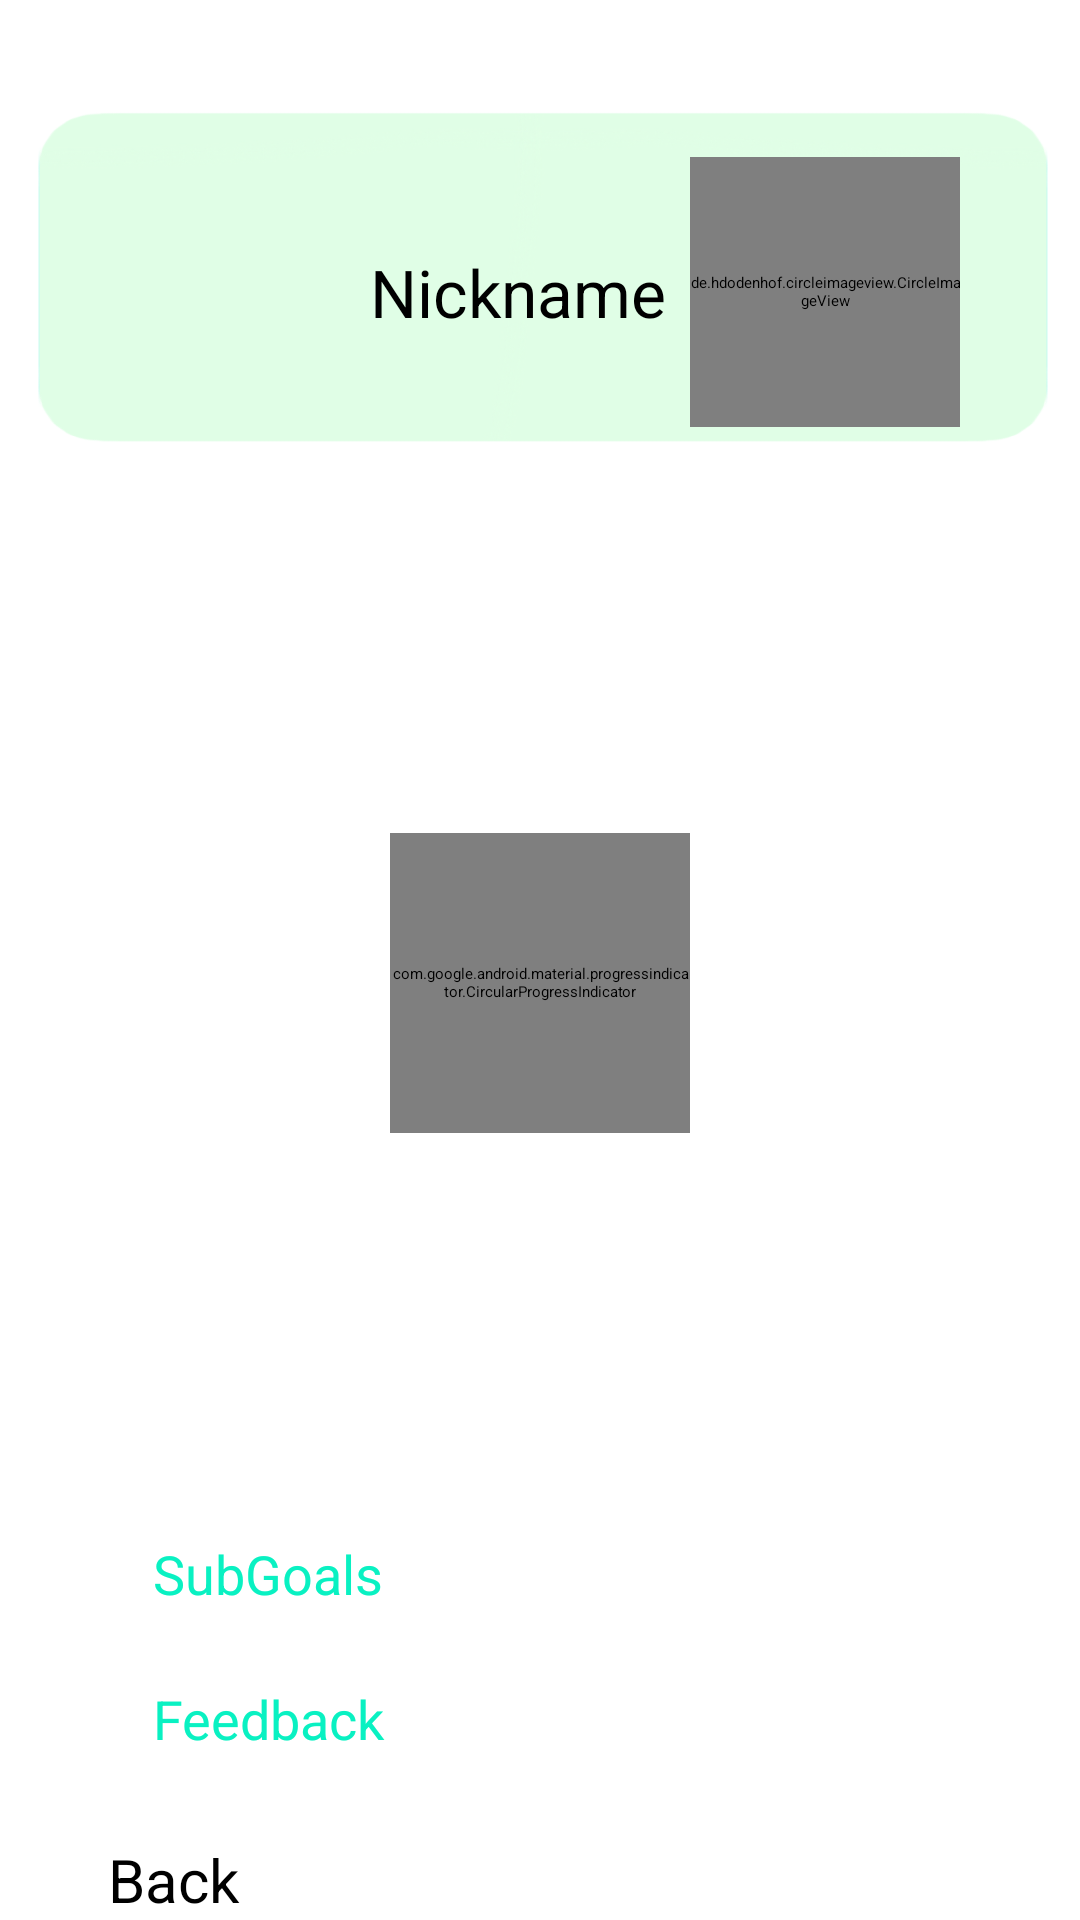

This screen was rendered from an Android layout file. Write that file and the resources it references.
<!-- AndroidManifest.xml: application theme Theme.CapstoneProject -->
<!-- res/layout/fragment_proceeding.xml -->
<?xml version="1.0" encoding="utf-8"?>
<androidx.constraintlayout.widget.ConstraintLayout
    xmlns:android="http://schemas.android.com/apk/res/android"
    xmlns:app="http://schemas.android.com/apk/res-auto"
    xmlns:tools="http://schemas.android.com/tools"
    android:layout_width="match_parent"
    android:layout_height="match_parent"
    android:background="@drawable/profile_background"
    tools:context=".fragment.ProceedingFragment">

    <LinearLayout
        android:id="@+id/goalsContainer"
        android:layout_width="0dp"
        android:layout_height="wrap_content"
        android:orientation="vertical"
        android:layout_marginTop="16dp"
        app:layout_constraintTop_toBottomOf="@+id/profile_image"
        app:layout_constraintStart_toStartOf="parent"
        app:layout_constraintEnd_toEndOf="parent">
    </LinearLayout>

    
    <de.hdodenhof.circleimageview.CircleImageView
        android:id="@+id/profile_image"
        android:layout_width="90dp"
        android:layout_height="90dp"
        android:layout_marginEnd="40dp"
        android:src="@drawable/testimage"
        app:layout_constraintEnd_toEndOf="parent"
        app:layout_constraintTop_toTopOf="parent"
        app:layout_constraintBottom_toBottomOf="parent"
        app:layout_constraintVertical_bias="0.095"
        app:civ_border_color="#00BCD4"
        app:civ_border_overlay="true"
        tools:ignore="MissingConstraints" />

    
    <TextView
        android:id="@+id/user_nickname"
        android:layout_width="wrap_content"
        android:layout_height="wrap_content"
        android:text="Nickname"
        android:textSize="22sp"
        android:layout_marginEnd="8dp"
        app:layout_constraintEnd_toStartOf="@id/profile_image"
        app:layout_constraintTop_toTopOf="@id/profile_image"
        app:layout_constraintBottom_toBottomOf="@id/profile_image" />

    
    <com.google.android.material.progressindicator.CircularProgressIndicator
        android:id="@+id/circularProgress"
        android:layout_width="100dp"
        android:layout_height="100dp"
        app:indicatorSize="300dp"
        app:trackThickness="30dp"
        app:indicatorColor="#60F8A9"
        app:trackColor="@color/light_grey"
        android:layout_marginTop="15dp"
        app:layout_constraintTop_toTopOf="parent"
        app:layout_constraintEnd_toEndOf="parent"
        app:layout_constraintStart_toStartOf="parent"
        app:layout_constraintBottom_toBottomOf="parent" />

    <TextView
        android:id="@+id/progressText"
        android:layout_width="wrap_content"
        android:layout_height="wrap_content"
        android:text="50%"
        android:textSize="25sp"
        android:textStyle="bold"
        android:layout_gravity="center"
        android:textColor="@color/mint"
        android:layout_marginBottom="180dp"
        app:layout_constraintTop_toTopOf="@id/circularProgress"
        app:layout_constraintBottom_toBottomOf="@id/circularProgress"
        app:layout_constraintStart_toStartOf="@id/circularProgress"
        app:layout_constraintEnd_toEndOf="@id/circularProgress"
        android:gravity="center" />

    <TextView
        android:id="@+id/goalText"
        android:layout_width="wrap_content"
        android:layout_height="wrap_content"
        android:textSize="20sp"
        android:layout_marginTop="50dp"
        android:textStyle="bold"
        android:textColor="@color/mint"
        app:layout_constraintTop_toBottomOf="@id/progressText"
        app:layout_constraintStart_toStartOf="@id/circularProgress"
        app:layout_constraintEnd_toEndOf="@id/circularProgress" />

    
    <ScrollView
        android:id="@+id/scrollView"
        android:layout_width="0dp"
        android:layout_height="0dp"
        app:layout_constraintTop_toBottomOf="@+id/goalsContainer"
        app:layout_constraintBottom_toTopOf="@+id/buttonContainer"
        app:layout_constraintStart_toStartOf="parent"
        app:layout_constraintEnd_toEndOf="parent"
        android:padding="16dp">

    </ScrollView>

    
    <LinearLayout
        android:id="@+id/buttonContainer"
        android:layout_width="match_parent"
        android:layout_height="wrap_content"
        android:orientation="vertical"
        android:padding="16dp"
        app:layout_constraintTop_toBottomOf="@+id/scrollView"
        app:layout_constraintStart_toStartOf="parent"
        app:layout_constraintEnd_toEndOf="parent"
        app:layout_constraintBottom_toTopOf="@+id/btnBack">

        <Button
            android:id="@+id/btnSubGoalList"
            android:layout_width="match_parent"
            android:layout_height="wrap_content"
            android:layout_marginRight="23dp"
            android:layout_marginLeft="23dp"
            android:text="SubGoals"
            android:textSize="18sp"
            android:textColor="@color/mint"
            android:padding="12dp"
            android:backgroundTint="@android:color/white"
            app:strokeColor="@color/mint"
            app:strokeWidth="2dp"
            app:cornerRadius="30dp" />

        <Button
            android:id="@+id/btnFeedback"
            android:layout_width="match_parent"
            android:layout_height="wrap_content"
            android:layout_marginRight="23dp"
            android:layout_marginLeft="23dp"
            android:text="Feedback"
            android:textSize="18sp"
            android:textColor="@color/mint"
            android:padding="12dp"
            android:backgroundTint="@android:color/white"
            app:strokeColor="@color/mint"
            app:strokeWidth="2dp"
            app:cornerRadius="30dp" />

    </LinearLayout>

    <Button
        android:id="@+id/btnBack"
        android:layout_width="0dp"
        android:layout_height="wrap_content"
        android:backgroundTint="@color/mint"
        android:text="Back"
        android:textSize="20dp"
        app:layout_constraintBottom_toBottomOf="parent"
        app:layout_constraintEnd_toEndOf="parent"
        app:layout_constraintHeight_percent="0.07"
        app:layout_constraintHorizontal_bias="0.5"
        app:layout_constraintStart_toStartOf="parent"
        app:layout_constraintVertical_bias="0.9"
        app:layout_constraintWidth_percent="0.8" />

</androidx.constraintlayout.widget.ConstraintLayout>
<!-- resources referenced by this layout -->
<resources>
  <color name="light_grey">#E6E6E6</color>
  <color name="mint">#09F1C2</color>
  <!-- drawable profile_background: png bitmap (drawable, 97079 bytes) -->
  <!-- drawable testimage: jpeg bitmap (drawable, 14135 bytes) -->
</resources>
